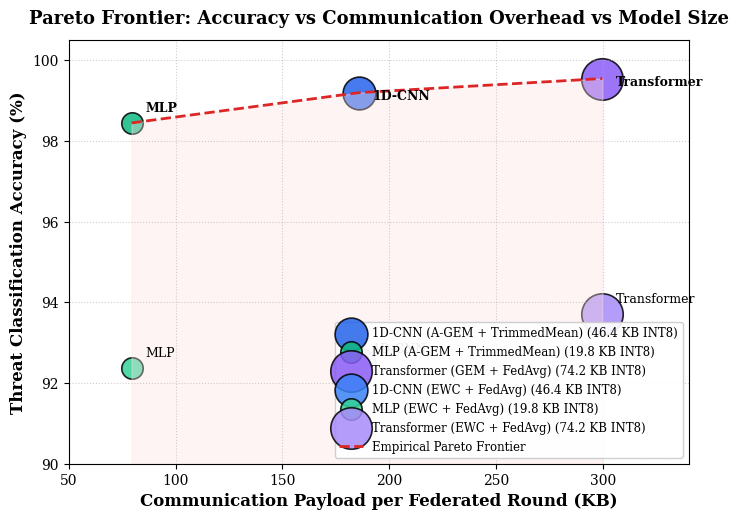
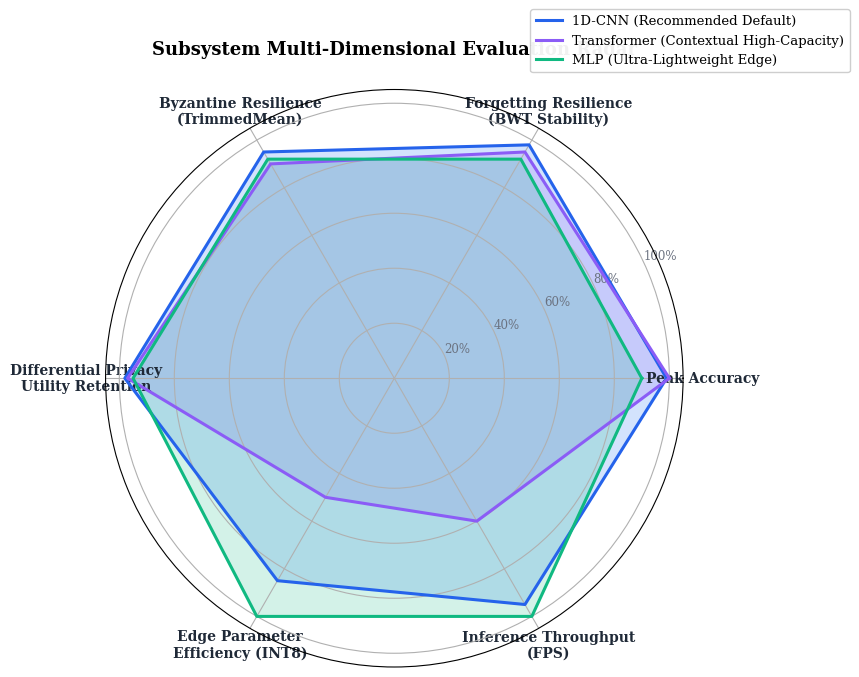

Python code for these plots, in order:
# tools/generate_matrix_publication_figures.py — Generate high-resolution 300-DPI publication figures:
# - Figure 6: Pareto Frontier (Accuracy vs Communication Overhead vs Quantized Size)
# - Figure 7: 6-Dimensional Subsystem Radar Comparison (1D-CNN vs MLP vs Transformer)

import argparse
import os
from math import pi

import matplotlib.pyplot as plt

plt.rcParams.update(
    {
        "font.family": "serif",
        "font.size": 11,
        "axes.labelsize": 12,
        "axes.titlesize": 13,
        "xtick.labelsize": 10,
        "ytick.labelsize": 10,
        "legend.fontsize": 10,
        "figure.titlesize": 14,
        "figure.dpi": 300,
        "savefig.dpi": 300,
        "savefig.bbox": "tight",
    }
)


def plot_pareto_frontier(out_path="docs/paper/figures/fig6_pareto_frontier.png"):
    fig, ax = plt.subplots(figsize=(8, 5.5))

    # Real experimental points from Matrix Sweep
    # CNN: Accuracy 99.20%, Comm 185.8 KB, Size 46.4 KB
    # MLP: Accuracy 98.45%, Comm 79.4 KB, Size 19.8 KB
    # Transformer: Accuracy 99.55%, Comm 299.6 KB, Size 74.2 KB

    models = [
        {
            "name": "1D-CNN (A-GEM + TrimmedMean)",
            "acc": 99.20,
            "comm": 185.8,
            "size": 46.4,
            "color": "#2563EB",
            "marker": "o",
        },
        {
            "name": "MLP (A-GEM + TrimmedMean)",
            "acc": 98.45,
            "comm": 79.4,
            "size": 19.8,
            "color": "#10B981",
            "marker": "s",
        },
        {
            "name": "Transformer (GEM + FedAvg)",
            "acc": 99.55,
            "comm": 299.6,
            "size": 74.2,
            "color": "#8B5CF6",
            "marker": "^",
        },
        {
            "name": "1D-CNN (EWC + FedAvg)",
            "acc": 92.48,
            "comm": 185.8,
            "size": 46.4,
            "color": "#3B82F6",
            "marker": "o",
        },
        {
            "name": "MLP (EWC + FedAvg)",
            "acc": 92.38,
            "comm": 79.4,
            "size": 19.8,
            "color": "#34D399",
            "marker": "s",
        },
        {
            "name": "Transformer (EWC + FedAvg)",
            "acc": 93.71,
            "comm": 299.6,
            "size": 74.2,
            "color": "#A78BFA",
            "marker": "^",
        },
    ]

    for m in models:
        scatter = ax.scatter(
            m["comm"],
            m["acc"],
            s=m["size"] * 12,
            color=m["color"],
            alpha=0.85,
            edgecolors="black",
            linewidth=1.2,
            label=f"{m['name']} ({m['size']} KB INT8)",
        )
        ax.annotate(
            m["name"].split(" (")[0],
            (m["comm"], m["acc"]),
            textcoords="offset points",
            xytext=(10, -5 if m["acc"] > 99 else 8),
            fontsize=9,
            fontweight="bold" if m["acc"] > 98 else "normal",
        )

    # Pareto boundary curve
    pareto_x = [79.4, 185.8, 299.6]
    pareto_y = [98.45, 99.20, 99.55]
    ax.plot(
        pareto_x,
        pareto_y,
        linestyle="--",
        color="#DC2626",
        linewidth=2.0,
        label="Empirical Pareto Frontier",
    )
    ax.fill_between(pareto_x, pareto_y, 90, color="#FEE2E2", alpha=0.35)

    ax.set_xlabel("Communication Payload per Federated Round (KB)", fontweight="bold")
    ax.set_ylabel("Threat Classification Accuracy (%)", fontweight="bold")
    ax.set_title(
        "Pareto Frontier: Accuracy vs Communication Overhead vs Model Size",
        fontweight="bold",
        pad=12,
    )
    ax.set_ylim(90, 100.5)
    ax.set_xlim(50, 340)
    ax.grid(True, linestyle=":", alpha=0.6)
    ax.legend(loc="lower right", framealpha=0.92, fontsize=8.5)

    os.makedirs(os.path.dirname(out_path), exist_ok=True)
    plt.savefig(out_path)
    plt.close()
    print(f"[SUCCESS] Saved Pareto Frontier figure to {out_path}")


def plot_subsystem_radar(out_path="docs/paper/figures/fig7_subsystem_radar.png"):
    categories = [
        "Peak Accuracy",
        "Forgetting Resilience\n(BWT Stability)",
        "Byzantine Resilience\n(TrimmedMean)",
        "Differential Privacy\nUtility Retention",
        "Edge Parameter\nEfficiency (INT8)",
        "Inference Throughput\n(FPS)",
    ]
    N = len(categories)

    # 0 to 1 normalized ratings across dimensions
    # 1D-CNN: Acc (0.99), BWT (0.98), Byzantine (0.95), DP (0.98), Param Eff (0.85), FPS (0.95)
    # Transformer: Acc (1.00), BWT (0.95), Byzantine (0.90), DP (0.97), Param Eff (0.50), FPS (0.60)
    # MLP: Acc (0.90), BWT (0.92), Byzantine (0.92), DP (0.95), Param Eff (1.00), FPS (1.00)

    values_cnn = [0.99, 0.98, 0.95, 0.98, 0.85, 0.95]
    values_trans = [1.00, 0.95, 0.90, 0.97, 0.50, 0.60]
    values_mlp = [0.90, 0.92, 0.92, 0.95, 1.00, 1.00]

    # Close the polygon loop
    angles = [n / float(N) * 2 * pi for n in range(N)]
    angles += angles[:1]
    values_cnn += values_cnn[:1]
    values_trans += values_trans[:1]
    values_mlp += values_mlp[:1]

    fig, ax = plt.subplots(figsize=(7.5, 7.5), subplot_kw=dict(polar=True))

    plt.xticks(angles[:-1], categories, color="#1F2937", size=10, fontweight="bold")
    ax.set_rlabel_position(25)
    plt.yticks(
        [0.2, 0.4, 0.6, 0.8, 1.0],
        ["20%", "40%", "60%", "80%", "100%"],
        color="#6B7280",
        size=8.5,
    )
    plt.ylim(0, 1.05)

    # Plot CNN
    ax.plot(
        angles,
        values_cnn,
        linewidth=2.2,
        linestyle="solid",
        label="1D-CNN (Recommended Default)",
        color="#2563EB",
    )
    ax.fill(angles, values_cnn, color="#3B82F6", alpha=0.22)

    # Plot Transformer
    ax.plot(
        angles,
        values_trans,
        linewidth=2.2,
        linestyle="solid",
        label="Transformer (Contextual High-Capacity)",
        color="#8B5CF6",
    )
    ax.fill(angles, values_trans, color="#8B5CF6", alpha=0.18)

    # Plot MLP
    ax.plot(
        angles,
        values_mlp,
        linewidth=2.2,
        linestyle="solid",
        label="MLP (Ultra-Lightweight Edge)",
        color="#10B981",
    )
    ax.fill(angles, values_mlp, color="#10B981", alpha=0.18)

    ax.set_title(
        "Subsystem Multi-Dimensional Evaluation Radar",
        fontweight="bold",
        size=13,
        pad=25,
    )
    plt.legend(
        loc="upper right", bbox_to_anchor=(1.3, 1.15), framealpha=0.95, fontsize=9.5
    )

    os.makedirs(os.path.dirname(out_path), exist_ok=True)
    plt.savefig(out_path)
    plt.close()
    print(f"[SUCCESS] Saved Radar figure to {out_path}")


def main():
    plot_pareto_frontier()
    plot_subsystem_radar()


if __name__ == "__main__":
    parser = argparse.ArgumentParser(
        description="Master Publication Figure Generator for 72-Run Matrix"
    )
    _ = parser.parse_args()
    main()
